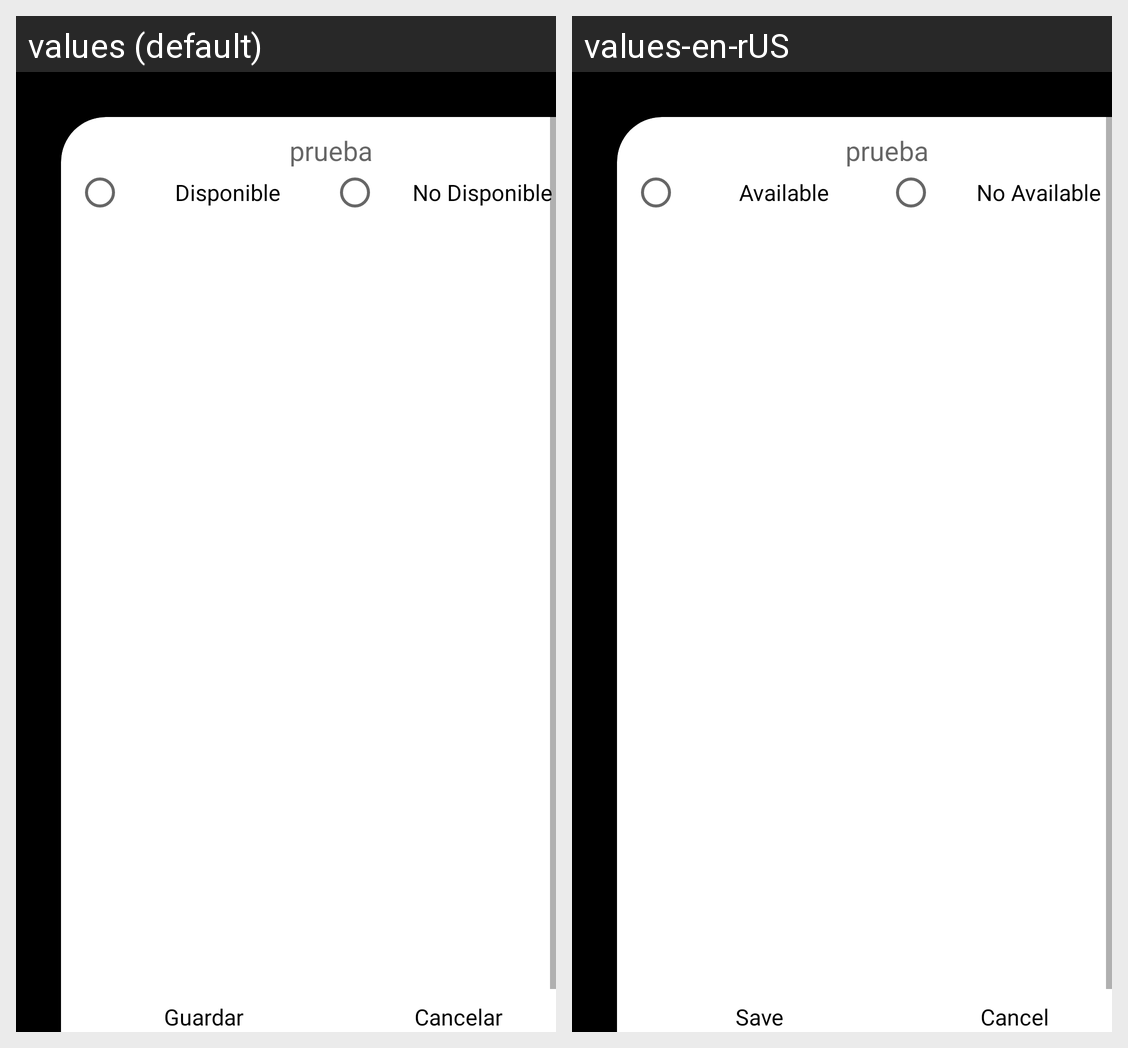

This grid shows one Android layout under two languages. Give, for every string resource on the screen, its name, the default text and each shown locale's text.
Android screen res/layout/activity_scan_item_state.xml rendered under 2 locales, left to right: values (default), values-en-rUS. Device: Nexus 5 (rendered at 1080×1920; each locale shown at half size, 540×960, under a caption strip naming it); theme Theme.ScanBarApp.
Strings drawn on this screen, with the default value and each locale's value (text and hints the layout hard-codes, and strings that could not be matched under every locale, appear in the picture but are not listed):

disponible
  values: Disponible
  values-en-rUS: Available

no_disponible
  values: No Disponible
  values-en-rUS: No Available

guardar
  values: Guardar
  values-en-rUS: Save

cancelar
  values: Cancelar
  values-en-rUS: Cancel
